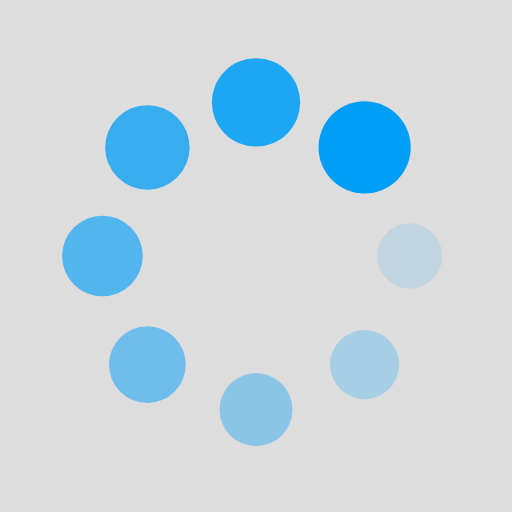
t = 0.00 s
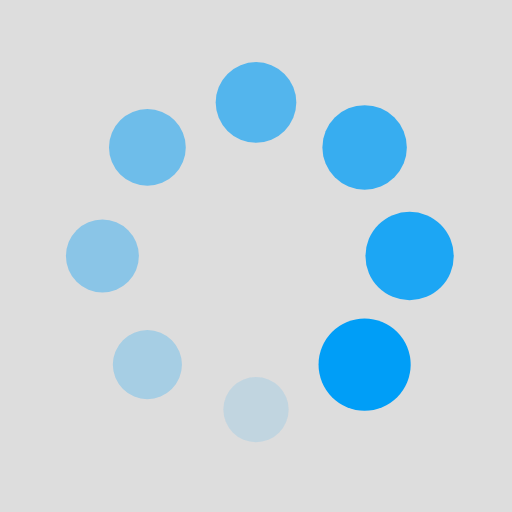
t = 0.25 s
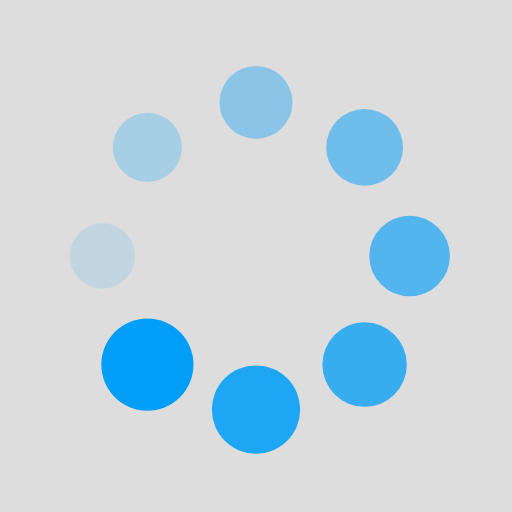
t = 0.50 s
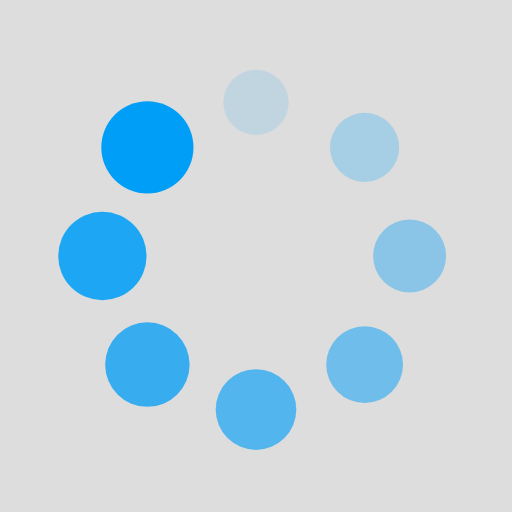
t = 0.75 s

The animated SVG that drew these frames (rendered in a browser with its animation timeline set to each time). Animation: 16 SMIL elements (animate=8,animateTransform=8); one cycle of 1.00 s, repeats indefinitely.

<?xml version="1.0" encoding="utf-8"?>
<svg xmlns="http://www.w3.org/2000/svg" xmlns:xlink="http://www.w3.org/1999/xlink" style="margin: auto; background: rgb(221, 221, 221); display: block; shape-rendering: auto;" width="200px" height="200px" viewBox="0 0 100 100" preserveAspectRatio="xMidYMid">
<g transform="translate(80,50)">
<g transform="rotate(0)">
<circle cx="0" cy="0" r="6" fill="#009ef7" fill-opacity="1">
  <animateTransform attributeName="transform" type="scale" begin="-0.875s" values="1.5 1.5;1 1" keyTimes="0;1" dur="1s" repeatCount="indefinite"></animateTransform>
  <animate attributeName="fill-opacity" keyTimes="0;1" dur="1s" repeatCount="indefinite" values="1;0" begin="-0.875s"></animate>
</circle>
</g>
</g><g transform="translate(71.21320343559643,71.21320343559643)">
<g transform="rotate(45)">
<circle cx="0" cy="0" r="6" fill="#009ef7" fill-opacity="0.875">
  <animateTransform attributeName="transform" type="scale" begin="-0.75s" values="1.5 1.5;1 1" keyTimes="0;1" dur="1s" repeatCount="indefinite"></animateTransform>
  <animate attributeName="fill-opacity" keyTimes="0;1" dur="1s" repeatCount="indefinite" values="1;0" begin="-0.75s"></animate>
</circle>
</g>
</g><g transform="translate(50,80)">
<g transform="rotate(90)">
<circle cx="0" cy="0" r="6" fill="#009ef7" fill-opacity="0.75">
  <animateTransform attributeName="transform" type="scale" begin="-0.625s" values="1.5 1.5;1 1" keyTimes="0;1" dur="1s" repeatCount="indefinite"></animateTransform>
  <animate attributeName="fill-opacity" keyTimes="0;1" dur="1s" repeatCount="indefinite" values="1;0" begin="-0.625s"></animate>
</circle>
</g>
</g><g transform="translate(28.786796564403577,71.21320343559643)">
<g transform="rotate(135)">
<circle cx="0" cy="0" r="6" fill="#009ef7" fill-opacity="0.625">
  <animateTransform attributeName="transform" type="scale" begin="-0.5s" values="1.5 1.5;1 1" keyTimes="0;1" dur="1s" repeatCount="indefinite"></animateTransform>
  <animate attributeName="fill-opacity" keyTimes="0;1" dur="1s" repeatCount="indefinite" values="1;0" begin="-0.5s"></animate>
</circle>
</g>
</g><g transform="translate(20,50.00000000000001)">
<g transform="rotate(180)">
<circle cx="0" cy="0" r="6" fill="#009ef7" fill-opacity="0.5">
  <animateTransform attributeName="transform" type="scale" begin="-0.375s" values="1.5 1.5;1 1" keyTimes="0;1" dur="1s" repeatCount="indefinite"></animateTransform>
  <animate attributeName="fill-opacity" keyTimes="0;1" dur="1s" repeatCount="indefinite" values="1;0" begin="-0.375s"></animate>
</circle>
</g>
</g><g transform="translate(28.78679656440357,28.786796564403577)">
<g transform="rotate(225)">
<circle cx="0" cy="0" r="6" fill="#009ef7" fill-opacity="0.375">
  <animateTransform attributeName="transform" type="scale" begin="-0.25s" values="1.5 1.5;1 1" keyTimes="0;1" dur="1s" repeatCount="indefinite"></animateTransform>
  <animate attributeName="fill-opacity" keyTimes="0;1" dur="1s" repeatCount="indefinite" values="1;0" begin="-0.25s"></animate>
</circle>
</g>
</g><g transform="translate(49.99999999999999,20)">
<g transform="rotate(270)">
<circle cx="0" cy="0" r="6" fill="#009ef7" fill-opacity="0.25">
  <animateTransform attributeName="transform" type="scale" begin="-0.125s" values="1.5 1.5;1 1" keyTimes="0;1" dur="1s" repeatCount="indefinite"></animateTransform>
  <animate attributeName="fill-opacity" keyTimes="0;1" dur="1s" repeatCount="indefinite" values="1;0" begin="-0.125s"></animate>
</circle>
</g>
</g><g transform="translate(71.21320343559643,28.78679656440357)">
<g transform="rotate(315)">
<circle cx="0" cy="0" r="6" fill="#009ef7" fill-opacity="0.125">
  <animateTransform attributeName="transform" type="scale" begin="0s" values="1.5 1.5;1 1" keyTimes="0;1" dur="1s" repeatCount="indefinite"></animateTransform>
  <animate attributeName="fill-opacity" keyTimes="0;1" dur="1s" repeatCount="indefinite" values="1;0" begin="0s"></animate>
</circle>
</g>
</g>
<!-- [ldio] generated by https://loading.io/ --></svg>
